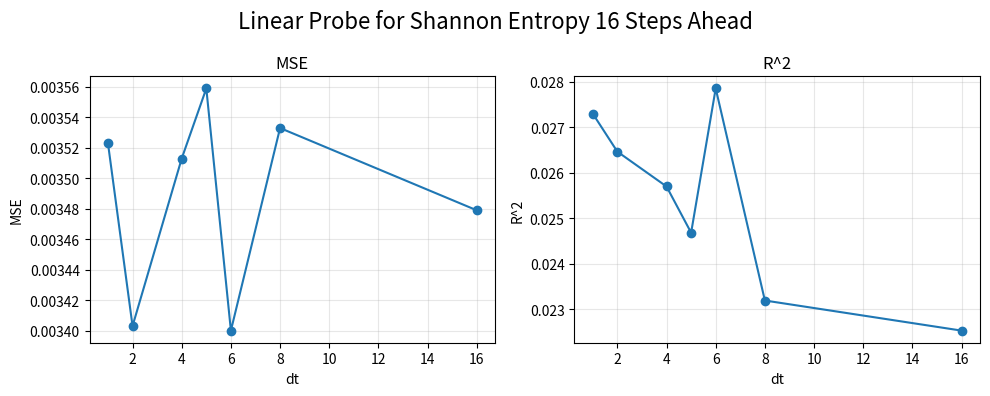

This figure's Python source:
import matplotlib.pyplot as plt

# Stats
# Balanced accuracy here, not the same as accuracy
mse_stats = {
    "dt1": [0.003523],
    "dt2": [0.003403],
    "dt4": [0.003513],
    "dt5": [0.003559],
    "dt6": [0.003400],
    "dt8": [0.003533],
    "dt16": [0.003479],
}

r2_stats = {
    "dt1": [0.027299],
    "dt2": [0.026465],
    "dt4": [0.025700],
    "dt5": [0.024685],
    "dt6": [0.027853],
    "dt8": [0.023196],
    "dt16": [0.022535],
}


def prepare_data(stats_dict):
    """
    Given a dict mapping 'dtX' to lists of values,
    returns sorted (dt_values, average_values) tuples,
    skipping empty lists.
    """
    dt_vals = []
    avg_vals = []
    for key, vals in stats_dict.items():
        if not vals:
            continue
        dt = int(key.lstrip("dt"))
        avg = sum(vals) / len(vals)
        dt_vals.append(dt)
        avg_vals.append(avg)
    dt_vals, avg_vals = zip(*sorted(zip(dt_vals, avg_vals)))
    return dt_vals, avg_vals


if __name__ == "__main__":
    metrics = {
        "MSE": mse_stats,
        "R^2": r2_stats,
    }

    # Create 2x2 subplots
    fig, axes = plt.subplots(1, 2, figsize=(10, 4))
    axes = axes.flatten()

    for ax, (metric_name, stats) in zip(axes, metrics.items()):
        dt_vals, avg_vals = prepare_data(stats)
        ax.plot(dt_vals, avg_vals, marker='o', linestyle='-')
        ax.set_title(metric_name)
        ax.set_xlabel('dt')
        ax.set_ylabel(f'{metric_name}')
        ax.grid(True, alpha=0.3)

    fig.suptitle("Linear Probe for Shannon Entropy 16 Steps Ahead", fontsize=16)
    plt.tight_layout()
    plt.savefig("probe_graph.png")
